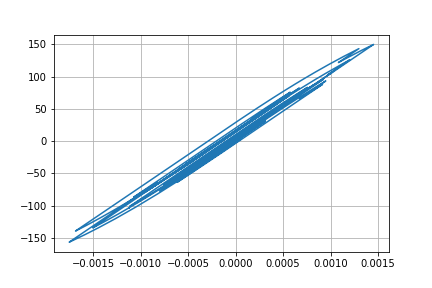

The data file committed next to this chart (first rows):
Desplacment, Force
0.0, 0.0
7.3991314004358e-06, 0.7399
2.290729225655527e-05, 2.291
3.474777247383267e-05, 3.475
3.58792953376962e-05, 3.588
2.6639330451857054e-05, 2.664
1.3263803700007951e-05, 1.326
3.640923297346487e-06, 0.3639
1.846192854020864e-06, 0.1844
6.80857247921596e-06, 0.6807
1.4009447912301764e-05, 1.401
1.8294306429991958e-05, 1.829
1.683373687048175e-05, 1.683
1.119354387284172e-05, 1.119
6.9777540417644e-06, 0.6976
8.80597216626267e-06, 0.8804
1.6911443247193968e-05, 1.691
2.7430744112050928e-05, 2.743
3.5259048189289645e-05, 3.525
3.661566127546746e-05, 3.661
2.967562874200607e-05, 2.967
1.7085802882976205e-05, 1.708
4.27626776720316e-06, 0.4272
-4.054713388626862e-06, -0.4059
-7.318024832512904e-06, -0.7322
-7.621261829671296e-06, -0.7626
-5.935003896893005e-06, -0.5939
-3.2277962511862396e-06, -0.3232
4.6242404434879794e-07, 0.04581
4.48122382433295e-06, 0.4477
6.584081095797471e-06, 0.658
5.406033835247827e-06, 0.5402
2.191405649456676e-06, 0.2187
-1.4167972690854367e-06, -0.1421
-5.666502615556199e-06, -0.5671
-1.1708854734427122e-05, -1.171
-2.1984750827666477e-05, -2.199
-3.638909416140095e-05, -3.639
-5.136732762215844e-05, -5.137
-6.221419337227922e-05, -6.221
-6.482524752630485e-05, -6.482
-5.955152772821598e-05, -5.954
-5.072754466538968e-05, -5.072
-4.3080630775498444e-05, -4.307
-3.5358278938937286e-05, -3.535
-2.5602165525321507e-05, -2.559
-1.400857754316941e-05, -1.4
-4.3483140934723095e-06, -0.4341
-6.57426159913048e-06, -0.6567
-2.488703778642363e-05, -2.488
-5.3953692553862826e-05, -5.394
-8.185787206684109e-05, -8.183
-9.623638211948458e-05, -9.619
-9.341234071547862e-05, -9.337
-8.201442542077359e-05, -8.197
-7.429687867088339e-05, -7.425
-7.67004145800676e-05, -7.665
-8.782561332162211e-05, -8.777
-0.0001004, -10.03
-0.0001054, -10.53
... 2,941 more rows
